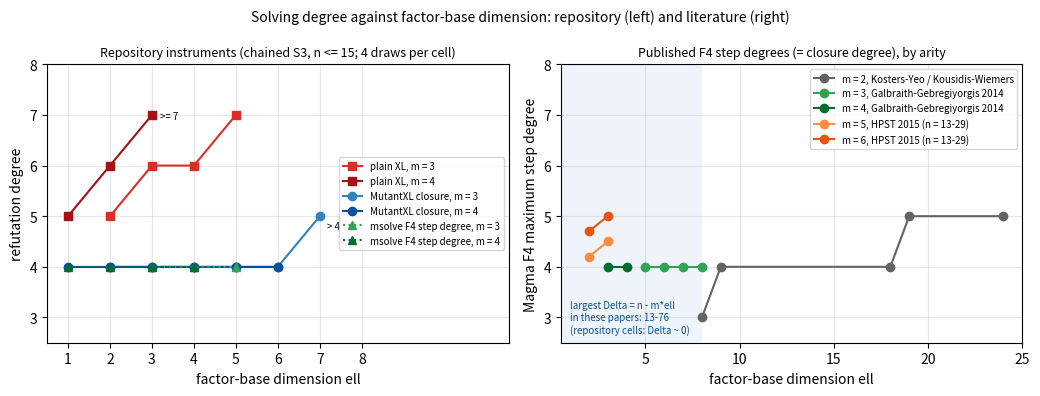
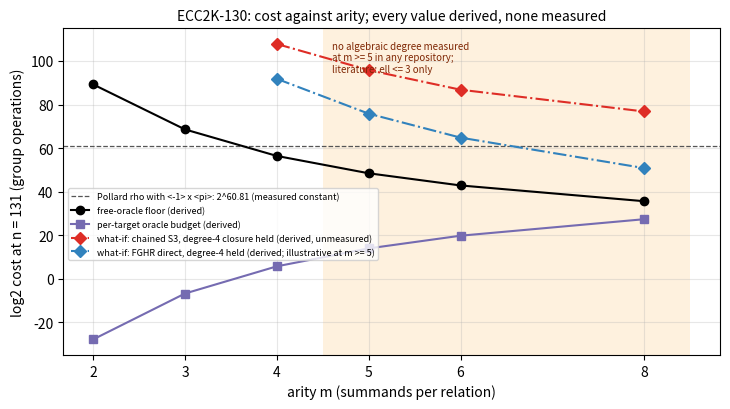

The script that saved these images, in order:
"""Lay out recorded and derived values from the cited files; computes nothing new.

Run from the figures/ directory:  python3 -I plot.py

Figure 1 (degree_vs_ell): refutation degree against factor-base dimension ell.
  Repository instruments (chained S3 system, random F2-subspace bases, b = 1):
    research/notes/index-calculus/RESEARCH_DREG_MEASUREMENT.md Results 4-14
      plain-XL refutation degree and MutantXL fall-closure degree
    research/ic_next10_20261014/06-equivariant-f4-m4/README.md
      msolve F4 maximum step degree
    research/dreg_closure_m4l6_20261018/RESULTS.md  (m = 4, ell = 6 closure)
  Literature (Magma F4 maximum step degree, the same quantity as the closure):
    Kosters-Yeo arXiv:1503.08001 and Kousidis-Wiemers arXiv:1906.05594 (m = 2)
    Galbraith-Gebregiyorgis ePrint 2014/806 Tables 2-3 (m = 3, 4)
    Huang-Petit-Shinohara-Takagi ePrint 2015/358 Table 4 (m = 5, 6, linear S3 chain)
  Values are the typical cell reading; ranges in the README tables.

Figure 2 (arity_curve): cost against arity m at n = 131 (ECC2K-130), all derived.
    research/notes/ecc2k130/RESEARCH_ECC2K130_DECOMPOSITION.md section 5.3
      free-oracle floor and per-target oracle budget (log2 group operations)
    README section 1.3 of this study: the what-if rows (degree-4 closure held,
      w = 2.2, 8-bit column-touch to rho-step conversion), derived, not measured.
"""
import matplotlib

matplotlib.use("Agg")
import matplotlib.pyplot as plt

# ---------------------------------------------------------------- Figure 1
# (ell, degree); None marks a lower bound (plotted hollow with a '>=' label).
repo_xl = {
    3: [(2, 5), (3, 6), (4, 6), (5, 7)],
    4: [(1, 5), (2, 6), (3, 7)],           # ell = 3 is a lower bound (>= 7)
}
repo_xl_bound = {4: [3]}
repo_closure = {
    3: [(2, 4), (3, 4), (4, 4), (5, 4), (6, 4), (7, 5)],   # ell = 7: > 4, plotted at 5
    4: [(1, 4), (2, 4), (3, 4), (4, 4), (5, 4), (6, 4)],
}
repo_closure_bound = {3: [7]}
repo_f4 = {
    3: [(3, 4), (4, 4), (5, 4)],
    4: [(1, 4), (2, 4), (3, 4), (4, 4)],
}
lit_f4 = {
    "m = 2, Kosters-Yeo / Kousidis-Wiemers": [(8, 3), (9, 4), (18, 4), (19, 5), (24, 5)],
    "m = 3, Galbraith-Gebregiyorgis 2014": [(5, 4), (6, 4), (7, 4), (8, 4)],
    "m = 4, Galbraith-Gebregiyorgis 2014": [(3, 4), (4, 4)],
    "m = 5, HPST 2015 (n = 13-29)": [(2, 4.2), (3, 4.5)],
    "m = 6, HPST 2015 (n = 13-29)": [(2, 4.7), (3, 5.0)],
}

fig, (ax1, ax2) = plt.subplots(1, 2, figsize=(10.5, 4.0))

for m, pts in repo_xl.items():
    xs = [p[0] for p in pts]
    ys = [p[1] for p in pts]
    ax1.plot(xs, ys, marker="s", color="#de2d26" if m == 3 else "#a50f15",
             label=f"plain XL, m = {m}")
    for ell in repo_xl_bound.get(m, []):
        y = dict(pts)[ell]
        ax1.annotate(">= 7", (ell, y), textcoords="offset points", xytext=(6, -3), fontsize=7)
for m, pts in repo_closure.items():
    xs = [p[0] for p in pts]
    ys = [p[1] for p in pts]
    ax1.plot(xs, ys, marker="o", color="#3182bd" if m == 3 else "#08519c",
             label=f"MutantXL closure, m = {m}")
    for ell in repo_closure_bound.get(m, []):
        y = dict(pts)[ell]
        ax1.annotate("> 4", (ell, y), textcoords="offset points", xytext=(5, -9), fontsize=7)
for m, pts in repo_f4.items():
    xs = [p[0] for p in pts]
    ys = [p[1] for p in pts]
    ax1.plot(xs, ys, marker="^", ls=":", color="#31a354" if m == 3 else "#006d2c",
             label=f"msolve F4 step degree, m = {m}")
ax1.set_xlabel("factor-base dimension ell")
ax1.set_ylabel("refutation degree")
ax1.set_title("Repository instruments (chained S3, n <= 15; 4 draws per cell)", fontsize=9)
ax1.set_xlim(0.5, 11.5)
ax1.set_xticks(range(1, 9))
ax1.set_ylim(2.5, 8)
ax1.grid(alpha=0.3)
ax1.legend(fontsize=7, loc="center right")

colors = ["#636363", "#31a354", "#006d2c", "#fd8d3c", "#e6550d"]
for (label, pts), c in zip(lit_f4.items(), colors):
    xs = [p[0] for p in pts]
    ys = [p[1] for p in pts]
    ax2.plot(xs, ys, marker="o", color=c, label=label)
ax2.axvspan(0.5, 8, color="#deebf7", alpha=0.5, lw=0)
ax2.text(1.0, 2.7, "largest Delta = n - m*ell\nin these papers: 13-76\n(repository cells: Delta ~ 0)",
         fontsize=7, color="#08519c")
ax2.set_xlabel("factor-base dimension ell")
ax2.set_ylabel("Magma F4 maximum step degree")
ax2.set_title("Published F4 step degrees (= closure degree), by arity", fontsize=9)
ax2.set_xlim(0.5, 25)
ax2.set_ylim(2.5, 8)
ax2.grid(alpha=0.3)
ax2.legend(fontsize=7, loc="upper right")
fig.suptitle("Solving degree against factor-base dimension: repository (left) and literature (right)",
             fontsize=10)
fig.tight_layout()
fig.savefig("degree_vs_ell.svg")
fig.savefig("degree_vs_ell.png", dpi=150)

# ---------------------------------------------------------------- Figure 2
rho = 60.81
ms = [2, 3, 4, 5, 6, 8]
floor = [89.25, 68.58, 56.40, 48.44, 42.85, 35.61]        # free-oracle floor, derived
budget = [-27.86, -6.78, 5.71, 13.94, 19.77, 27.35]        # per-target oracle budget, derived
whatif_chain = {4: rho + 47, 5: rho + 35, 6: rho + 26, 8: rho + 16}   # derived what-if (README 1.3)
whatif_fghr = {4: rho + 31, 5: rho + 15, 6: rho + 4, 8: rho - 10}

fig, ax = plt.subplots(figsize=(7.4, 4.2))
ax.axhline(rho, color="#555555", ls="--", lw=0.9, label="Pollard rho with <-1> x <pi>: 2^60.81 (measured constant)")
ax.plot(ms, floor, marker="o", color="#000000", label="free-oracle floor (derived)")
ax.plot(ms, budget, marker="s", color="#756bb1", label="per-target oracle budget (derived)")
ax.plot(list(whatif_chain), list(whatif_chain.values()), marker="D", ls="-.", color="#de2d26",
        label="what-if: chained S3, degree-4 closure held (derived, unmeasured)")
ax.plot(list(whatif_fghr), list(whatif_fghr.values()), marker="D", ls="-.", color="#3182bd",
        label="what-if: FGHR direct, degree-4 held (derived; illustrative at m >= 5)")
ax.axvspan(4.5, 8.5, color="#fee8c8", alpha=0.6, lw=0)
ax.text(4.6, 95, "no algebraic degree measured\nat m >= 5 in any repository;\nliterature: ell <= 3 only",
        fontsize=7, color="#7f2704")
ax.set_xlabel("arity m (summands per relation)")
ax.set_ylabel("log2 cost at n = 131 (group operations)")
ax.set_title("ECC2K-130: cost against arity; every value derived, none measured", fontsize=10)
ax.set_xticks(ms)
ax.set_ylim(-35, 115)
ax.grid(alpha=0.3)
ax.legend(fontsize=6.5, loc="center left", bbox_to_anchor=(0.0, 0.40))
fig.tight_layout()
fig.savefig("arity_curve.svg")
fig.savefig("arity_curve.png", dpi=150)
print("wrote degree_vs_ell.{svg,png} and arity_curve.{svg,png}")
